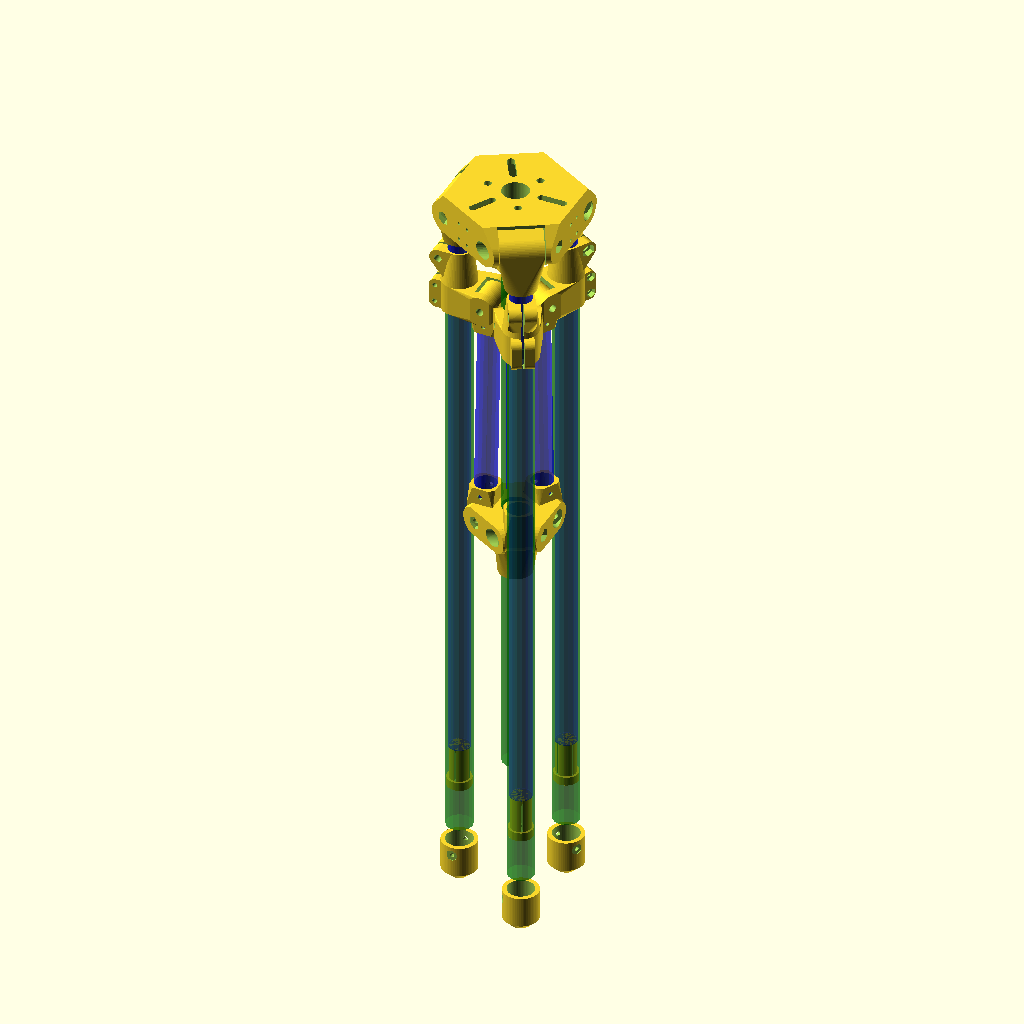
Cell 1: the model at its default parameters.
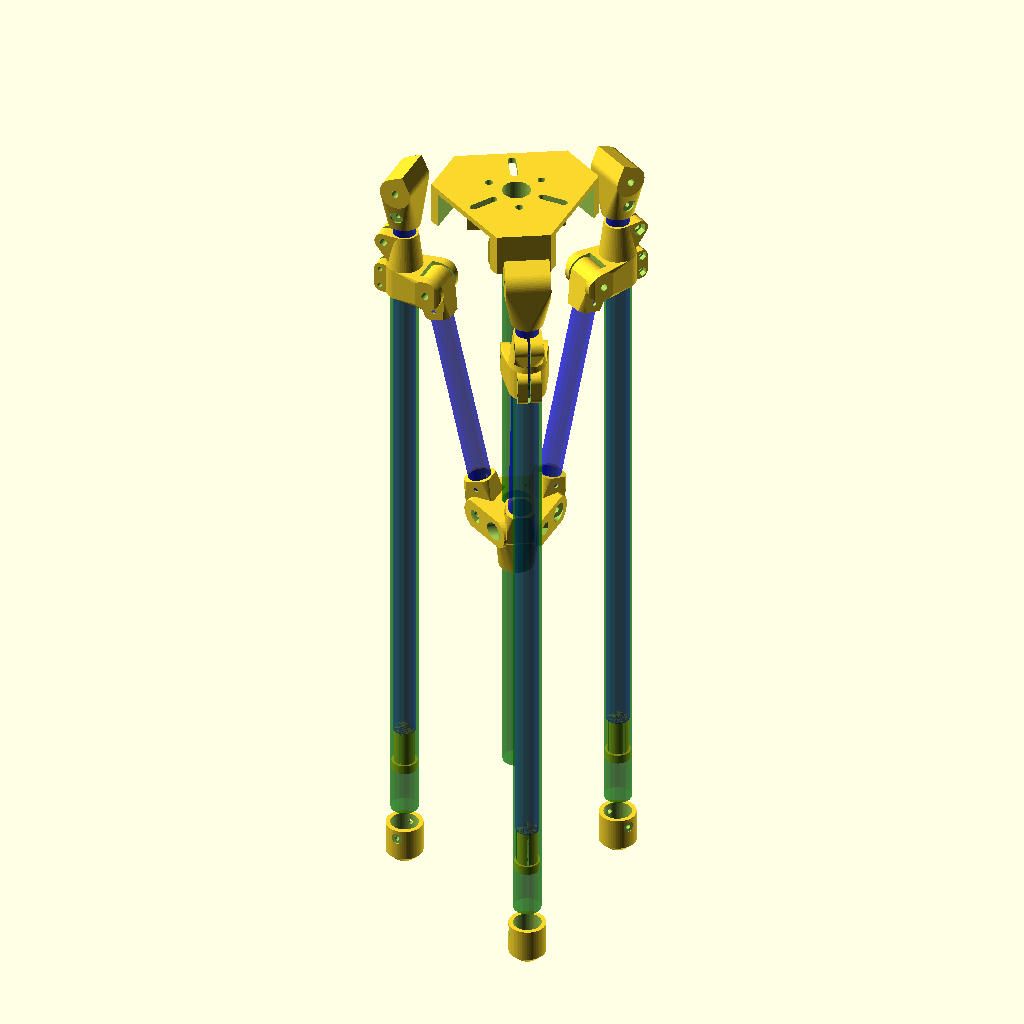
Cell 2: the same model with baseRodX = 130.
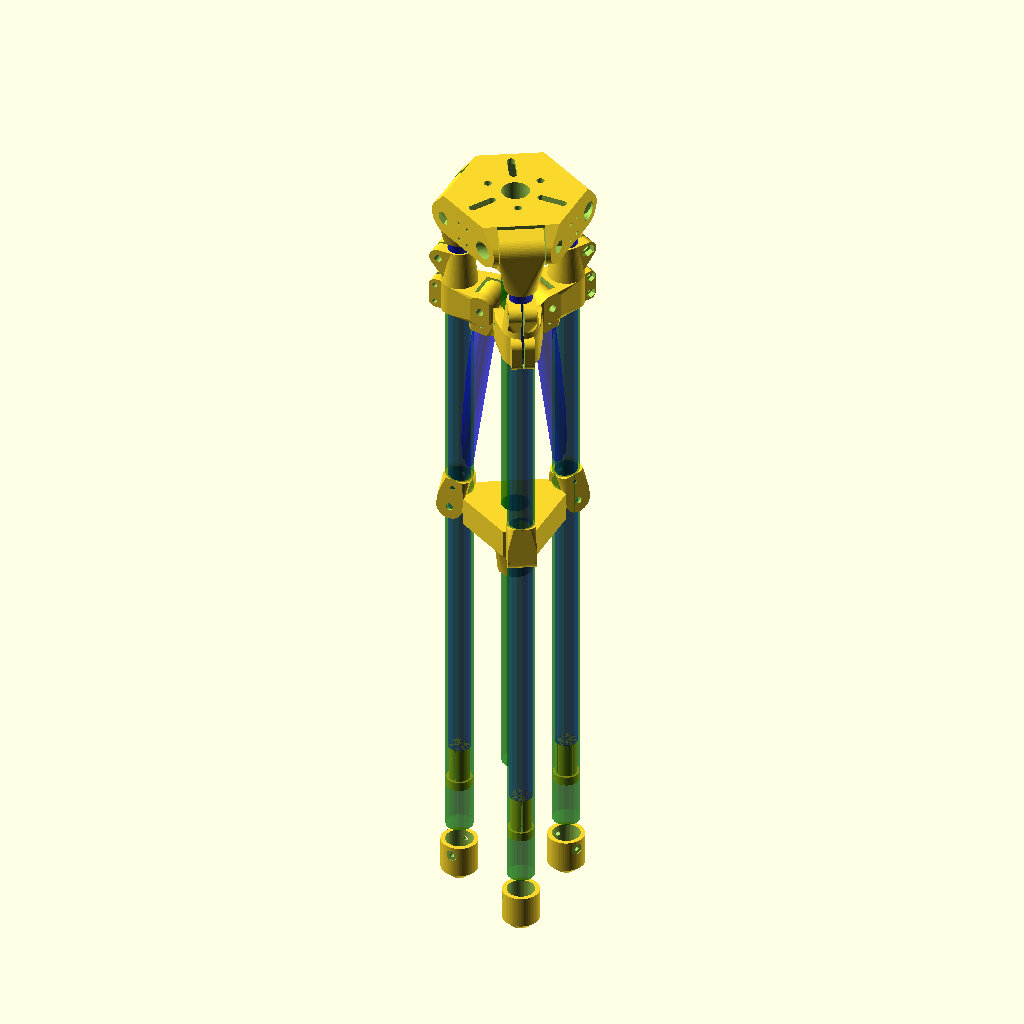
Cell 3: the same model with sliderRodX = 70.
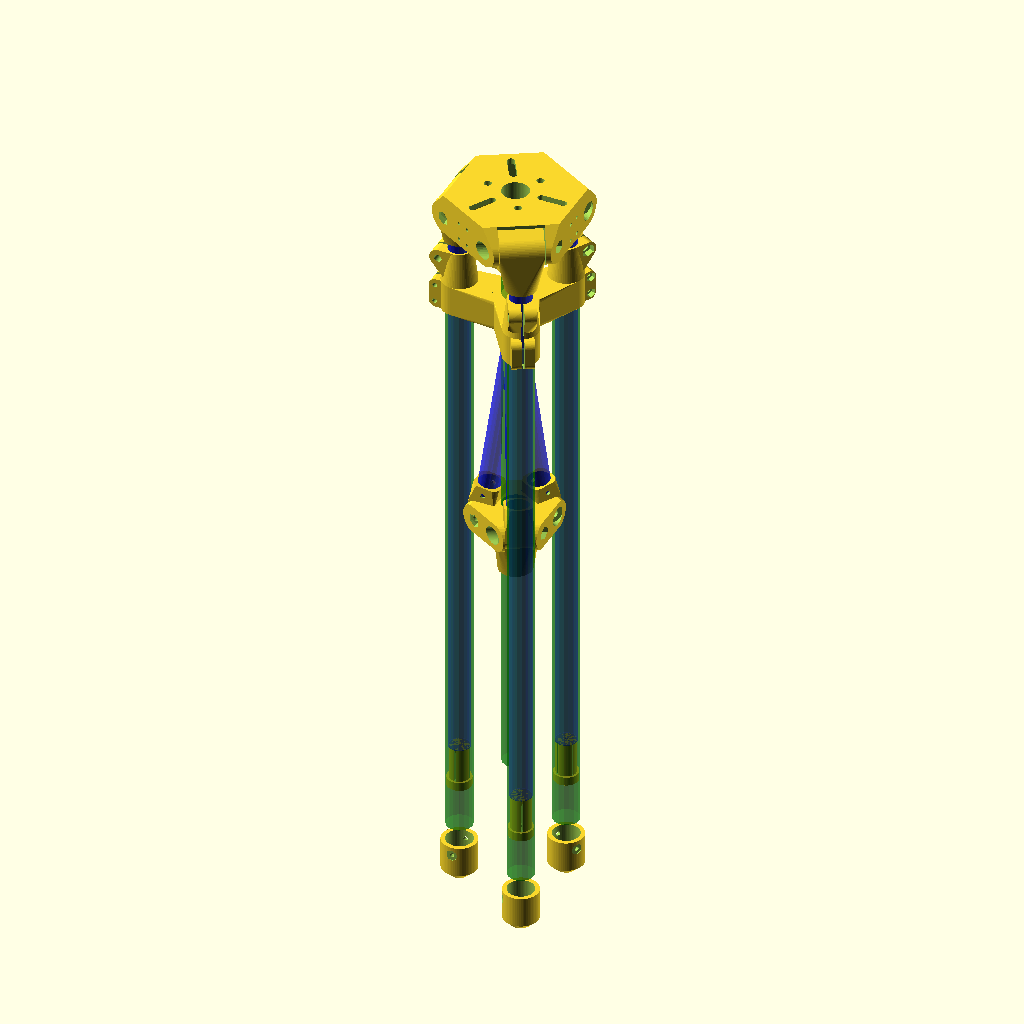
Cell 4: jointRodX = 70 (everything else at default).
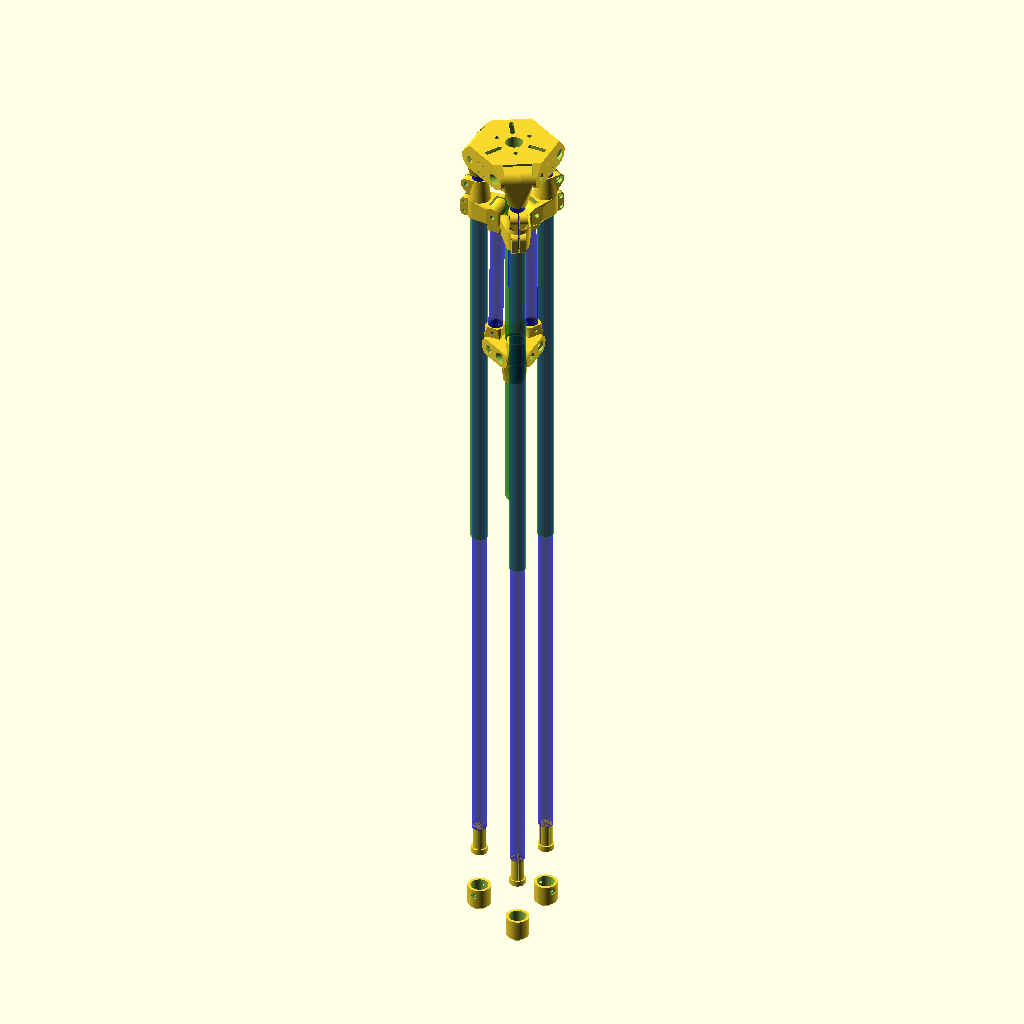
Cell 5 — rod1l set to 1400, the other parameters unchanged.
The same orthographic view direction (rotation 55°, 0°, 25°; colour scheme Cornfield) for every cell, with the view re-fitted per cell, so scale and position can differ between cells.
OpenSCAD source file Doc/Mécanique/Mototized alt-az telescope mount with tripod for onstep controller, WIP - 4518696 - part 1 of 2/files/tripod.scad:
//add 3x levels
baseRodX=65;
sliderRodX=35;
jointRodX=35;
rodAngleMax=25+0;//...
rodAngle=rodAngleMax*$t-0;;//...
height=1200;
rod1l=700;
rod2l=680;
supportRodLength=270;
jointY0=-supportRodLength+150;
//jointY1=-height+rod1l;
jointY1=380-supportRodLength-rod2l;
jointY=(1*$t*(jointY1-jointY0)+jointY0)/cos(rodAngle);

//tlink?
zJoints=jointY*cos(rodAngle)-jointRodX*sin(rodAngle);
rJoints=baseRodX-jointY*sin(rodAngle)-jointRodX*cos(rodAngle)-sliderRodX;
supportAngle=180-asin(rJoints/supportRodLength)-rodAngle;//180...
supportAngle0=asin(rJoints/supportRodLength)-180;//180...
hJoints=-sqrt(supportRodLength*supportRodLength-(rJoints)*(rJoints));//-

echo("supportAngle",supportAngle,supportAngle0,rodAngle,$t);
//x0=sliderRodX;
////y0=sliderY;//?
//x1=baseRodX+(jointY)*sin(rodAngle);
//y1=jointY*cos(rodAngle);
//
//
////supportRodLength=sqrt((x1-x0)*(x1-x0)+(y1-y0)*(y1-y0));
//y0=y1-sqrt(supportRodLength*supportRodLength-(x1-x0)*(x1-x0));
//sliderY=y0;

//supportAngle=25;

module baseTriangle()
{
//    %cylinder(r=baseRodX,center=true,h=.1,$fn=64);
%color("green",.5) translate([0,0,0]) rotate([0,180,0])  cylinder(d=30,h=700,$fn=16); 
for(i=[0:120:240])
rotate([0,180,i]) 
%color("blue",.5)  translate([baseRodX,0,0]) rotate([0,rodAngle,0])   cylinder(d=25,h=rod1l,$fn=16); 

difference()
{
union()
{
difference()
{
intersection()
{
union()
{
hull() for(i=[0:120:240])
rotate([0,180,i])

hull()
{ 

translate([baseRodX,0,0]) rotate([90,0,0])   cylinder(d=36,h=100,$fn=64,center=true);
translate([baseRodX-7,0,-35]) rotate([90,0,0])   cylinder(d=3,h=100,$fn=64,center=true);
} 
}
translate([0,0,-18]) 

intersection()
{
rotate([0,0,60])  cylinder(d=270,h=47,$fn=3);
rotate([0,0,120])  cylinder(d=342,h=47,$fn=3);    
}
}

for(i=[0:120:240])
rotate([0,180,i])
translate([baseRodX,0,0]) {

rotate([90,0,0]) cylinder(d=8.2,h=200,$fn=32,center=true);
rotate([90,30,0]) translate([0,0,31])  cylinder(d=15,h=50,$fn=6);
rotate([-90,0,0]) translate([0,0,31])  cylinder(d=20,h=50,$fn=32);            


union()
{    
rotate([90,0,0]) 
cylinder(d=36,h=50,$fn=32,center=true);
translate([0,0,25]) cube([35,50,100],center=true);
translate([35/2,0,0]) cube([35,50,100],center=true);    
}

}

translate([0,0,0]) 
intersection()
{
rotate([0,0,0]) cylinder(r=baseRodX+20,h=45,$fn=3,center=true);
rotate([0,0,60]) cylinder(r=baseRodX+60,h=45,$fn=3,center=true);    
}

translate([0,0,0]) rotate([0,0,30]) cylinder(h=99,d=25.5,$fn=64,center=true);
}




hull()
{
translate([0,0,4]) rotate([0,0,30]) cylinder(h=44,d=43,$fn=64,center=true);    
translate([0,0,-43]) rotate([0,0,30]) cylinder(h=50,d=40,$fn=64,center=true);
}

hull()
{
//translate([20,0,-68]) rotate([0,0,30]) cylinder(h=30,d=15,$fn=64);
translate([-20,0,5-65.5]) rotate([90,0,0])  cylinder(h=25,d=15,$fn=64,center=true);
translate([0,0,5-65.5]) rotate([90,0,0]) cylinder(h=25,d=15,$fn=64,center=true);
translate([0,0,100-65.5]) rotate([90,0,0]) cylinder(h=25,d=15,$fn=64,center=true);
translate([-20,0,25-65.5]) rotate([90,0,0])  cylinder(h=25,d=15,$fn=64,center=true);    
}

//hull()
//{
//translate([-24,-10,10-65.5]) rotate([90,0,0])  cylinder(h=5,d1=25,d2=20,$fn=64,center=true);
//translate([-24,10,10-65.5]) rotate([90,0,0])  cylinder(h=5,d2=25,d1=20,$fn=64,center=true);
//}

for(i=[30:60:360])
    rotate([0,0,i])
{
translate([25,0,4]) cube([55,5,44],center=true);
}
}

for(i=[0:120:360])
    rotate([0,0,i])
{
hull()
{    
translate([55,0,0]) cylinder(d=8.5,h=100,center=true,$fn=32);
translate([30,0,0]) cylinder(d=8.5,h=100,center=true,$fn=32);    
}
translate([80,7.5,-10]) rotate([0,90,0]) cylinder(d=4.2,h=100,center=true,$fn=16);
translate([80,-7.5,-10]) rotate([0,90,0]) cylinder(d=4.2,h=100,center=true,$fn=16);
    
translate([80,7.5,10]) rotate([0,90,0]) cylinder(d=4.2,h=100,center=true,$fn=16);
translate([80,-7.5,10]) rotate([0,90,0]) cylinder(d=4.2,h=100,center=true,$fn=16);    
}

for(i=[60:120:360])
    rotate([0,0,i])
{

translate([32,0,0]) cylinder(d=8.5,h=100,center=true,$fn=32);    
}

translate([-20,0,5-65.5]) rotate([90,0,0])  cylinder(h=35,d=5.3,$fn=64,center=true);
translate([-20,0,25-65.5]) rotate([90,0,0])  cylinder(h=35,d=5.3,$fn=64,center=true);
translate([-20,-15.001,5-65.5]) rotate([90,30,0])  cylinder(h=15.001,d=11,$fn=6,center=true);
translate([-20,-15.001,25-65.5]) rotate([90,30,0])  cylinder(h=15.001,d=11,$fn=6,center=true);
translate([-20,20.001,5-65.5]) rotate([90,30,0])  cylinder(h=15.001,d=12,$fn=64,center=true);
translate([-20,20.001,25-65.5]) rotate([90,30,0])  cylinder(h=15.001,d=12,$fn=64,center=true);

translate([0,0,0]) rotate([0,0,30]) cylinder(h=999,d=30.5,$fn=64,center=true);
//translate([0,0,-24]) rotate([0,90,0]) cylinder(h=99,d=12,$fn=64,center=true);
translate([-25,0,-43-1]) cube([65,4,50],center=true);
//translate([19,0,-43-1]) cylinder(h=50,d=4,$fn=64,center=true);
}
}

module centerSlider()
{
//    %cylinder(r=sliderRodX,center=true,h=.1,$fn=64);

difference()
    {
union()
{
hull()
{    
translate([0,0,16]) cylinder(d=38,h=50,$fn=64);

intersection()
{    
translate([0,0,16]) cylinder(d1=70,d2=58,h=20,$fn=3);
rotate([0,0,60]) translate([0,0,16]) cylinder(d=96,h=20,$fn=3);             
}
}

for(i=[60:120:300])
rotate([0,0,i])
{
hull()
{    
translate([23,17.5,15]) cube([28,4,2],center=true);
translate([12,17.5,35]) cube([5,4,2],center=true);     
}
hull()
{    
translate([23,-17.5,15]) cube([28,4,2],center=true);
translate([12,-17.5,35]) cube([5,4,2],center=true);     
}
}

for(i=[0:120:300])
rotate([0,0,i])  translate([7.5,-3.5,15]) cube([15,7,21]);  
    

difference()
    {
union()
    {
intersection()
{    
hull()for(i=[0:120:240])
rotate([0,180,i])
{ 
//translate([0,0,0]) rotate([90,0,0])   cylinder(d=35,h=50,$fn=32,center=true);   
translate([sliderRodX,0,0]) rotate([90,0,0])   cylinder(d=35,h=70,$fn=32,center=true);
}
intersection()
{
translate([0,0,0]) rotate([0,0,-60])   cylinder(d=165,h=32,$fn=3,center=true);
translate([0,0,0]) rotate([0,0,0])   cylinder(d=210,h=32,$fn=3,center=true);    
}
}

}
}

rotate([0,0,0]) hull()
{

translate([25,-7,53.5]) rotate([90,0,0]) cylinder(d1=25,d2=20,h=5,$fn=64,center=true);
translate([0,-7,53.5]) rotate([90,0,0]) cylinder(d1=25,d2=20,h=5,$fn=64,center=true);
translate([25,7,53.5]) rotate([90,0,0]) cylinder(d2=25,d1=20,h=5,$fn=64,center=true);
translate([0,7,53.5]) rotate([90,0,0]) cylinder(d2=25,d1=20,h=5,$fn=64,center=true);    
 
translate([0,0,18]) rotate([90,0,0]) cylinder(d=5,h=5,$fn=64,center=true);    
}
}

rotate([0,0,0]) 
translate([25,-11,53.5]) rotate([90,30,0]) cylinder(d=15,h=10,$fn=6,center=true);
rotate([0,0,0]) 
translate([25,0,53.5]) rotate([90,30,0]) cylinder(d=8.3,h=30,$fn=64,center=true);

hull()
{
translate([0,0,20]) rotate([90,0,90]) cylinder(d=3,h=90,$fn=64);
translate([0,0,75]) rotate([90,0,90]) cylinder(d=3,h=90,$fn=64);    
}


for(i=[0:120:240])
rotate([0,180,i])
{
//translate([0,0,0]) rotate([90,0,0])   cylinder(d=35,h=50,$fn=32,center=true);   
//translate([sliderRodX,0,0]) rotate([90,0,0])   cylinder(d=31,h=30,$fn=32,center=true);
translate([sliderRodX+5,0,0]) cube([40,31,50],center=true);
translate([sliderRodX,0,0]) rotate([0,supportAngle0,0]) translate([0,0,-25]) cube([30,30,50],center=true);    
    
translate([sliderRodX,0,0]) rotate([90,0,0])   cylinder(d=8.4,h=90,$fn=64,center=true);

translate([sliderRodX,29,0]) rotate([90,30,0])   cylinder(d=15,h=15,$fn=6,center=true);
translate([sliderRodX,-29,0]) rotate([90,30,0])   cylinder(d=20,h=15,$fn=64,center=true);        



}

translate([0,0,0]) rotate([0,0,0])   cylinder(d=30.5,h=190,$fn=64,center=true);

//for(i=[60:120:300])
//rotate([0,180,i])
//translate([sliderRodX,0,0]) rotate([0,0,30])   cylinder(d=12,h=40,$fn=64,center=true);

}

}

module topTJoint()
{
    difference()
    {
    union()
    {    
    hull()
    {
    rotate([90,0,0]) cylinder(d=35,h=48,$fn=64,center=true);
    cylinder(d=35,h=50,$fn=64);
    }
    
    rotate([0,-rodAngleMax,0]) translate([-35/4,0,-35/4]) cube([35/2,48,35/2],center=true);
    
    
}

translate([0,0,32])  rotate([90,0,0]) cylinder(d=5.2,h=99,$fn=64,center=true);

translate([0,27.5,32])  rotate([90,0,0]) cylinder(d=15,h=20,$fn=64,center=true);
translate([0,-27.5,32])  rotate([90,0,0]) cylinder(d=15,h=20,$fn=64,center=true);
translate([0,0,-10]) cylinder(d=25.3,h=90,$fn=64);
    translate([0,0,0])   rotate([90,0,0])  cylinder(d=8.2,h=99,$fn=64,center=true);
}
}

module sideJoint()
{
    difference()
    {
    union()
    {
    
translate([0,0,-57.5]) rotate([0,0,0]) cylinder(d2=40,d1=30,h=40,$fn=64);

    hull()
    {    
    translate([22,0,10]) rotate([90,0,0]) cylinder(d=15,h=25,$fn=64,center=true);
    translate([22,0,-10]) rotate([90,0,0]) cylinder(d=15,h=25,$fn=64,center=true);
    translate([4,0,0]) rotate([0,90,0]) cube([35,25,40],center=true);     
    }
    
    hull()
    {
    translate([0,0,-57.5]) rotate([0,0,0]) cylinder(d2=30,d1=30,h=40,$fn=64);    
    translate([18,0,-47.5]) rotate([90,0,0]) cylinder(d=20,h=30,$fn=64,center=true);
    translate([25/8,0,-37.5]) rotate([0,0,0]) cube([25/4,30,40],center=true);     
    }



hull()
    {

        intersection()
        {
        translate([-jointRodX,0,0]) rotate([90,0,0]) cylinder(d=35,h=50,$fn=64,center=true); 
        translate([-jointRodX,0,0]) rotate([0,0,0]) cylinder(d=55,h=35,$fn=64,center=true);     
        }
translate([0,0,0]) rotate([0,0,0]) cylinder(d=40,h=35,$fn=64,center=true); 

        
        }
        


    }
    translate([18,0,-47.5]) rotate([90,0,0]) cylinder(d=8.5,h=35,$fn=64,center=true);
    translate([18,13,-47.5]) rotate([90,30,0]) cylinder(d=15,h=10,$fn=6,center=true);
    
        translate([23,0,10]) rotate([90,0,0]) cylinder(d=5.3,h=30,$fn=64,center=true);
    translate([23,0,-10]) rotate([90,0,0]) cylinder(d=5.3,h=30,$fn=64,center=true);
    
    translate([23,12,10]) rotate([90,30,0]) cylinder(d=11,h=10,$fn=6,center=true);
    translate([23,12,-10]) rotate([90,30,0]) cylinder(d=11,h=10,$fn=6,center=true);

    translate([25,0,-27.5]) rotate([0,0,0]) cube([50,3,90],center=true);
        translate([0,0,-17.5]) cylinder(d=30.3,h=100,$fn=64);
    translate([0,0,-2-17.5]) cylinder(d2=30.3,d1=25.3,h=2,$fn=64);
     translate([0,0,-17.5]) cylinder(d=25.3,h=100,$fn=64,center=true);
    
    
    translate([-15,35,0]) rotate([0,90,0]) cylinder(d=15,h=10,$fn=6,center=true); 
   translate([-jointRodX,0,0]) rotate([90,0,0]) cylinder(d=8.5,h=60,$fn=64,center=true);
   translate([-jointRodX,0,0]) rotate([90,0,0]) cylinder(d=30,h=30,$fn=64,center=true);  
   translate([-jointRodX,0,0]) rotate([0,180-supportAngle0,0])   translate([0,0,25])   cube([30,30,50],center=true);
   translate([-5-jointRodX,0,25]) cube([40,30,50],center=true);
   translate([-5-jointRodX-30/2+10,0,0]) cube([40,30,50],center=true);

}


%color("green",.5) translate([0,0]) rotate([0,0,0])   cylinder(d=30,h=rod2l,$fn=16); 

%color("blue",.5) translate([-jointRodX,0,0]) rotate([180,supportAngle,0]) cylinder(d=25,h=supportRodLength,$fn=16); 
}

module endSlider()
{
    difference()
    {
    union()
    {
     translate([0,0,0])  rotate([0,0,0]) cylinder(d=23,$fn=64,h=40);
     translate([0,0,40])  rotate([0,0,0]) cylinder(d=27.7,$fn=64,h=10);   

    }
    translate([0,0,0])  cylinder(d=5.3,$fn=64,h=61);
    translate([0,0,0])  cylinder(d1=20,d2=5.3,$fn=64,h=20);
for(i=[0:90:360]) rotate([0,0,i]) translate([7,0,20]) cube([10,2,40],center=true);  
    
}
    }

module endSliderCap()
{
    difference()
    {
    //#translate([0,0,0])  cylinder(d1=20,d2=5.3,$fn=64,h=20);
    translate([0,0,0])  cylinder(d1=20,d2=12.65,$fn=64,h=10);    
    translate([0,0,0])  cylinder(d=5.3,$fn=64,h=61);
         translate([0,0,0])  cylinder(d=11,$fn=6,h=5);
        translate([0,0,5])  cylinder(d1=11,$fn=6,h=2);
}
    }    
    
//!endSliderCap();
module sideTjoint()
{
    difference()
    {
    intersection()
    {
     translate([0,0,10]) cube([30,30,50],center=true);     
    hull()
    {
    rotate([90,0,0]) cylinder(d=30,$fn=64,h=35,center=true);
    rotate([0,0,0]) cylinder(d=35,$fn=64,h=35);
    }
    }
    rotate([90,0,0]) cylinder(d=8.3,$fn=64,h=36,center=true);
     translate([0,0,25]) rotate([90,0,0]) cylinder(d=5.2,$fn=64,h=36,center=true);
    translate([0,0,-6])  rotate([0,0,0]) cylinder(d=25.3,$fn=64,h=50);
    }
    }

module endCap()
    {
        
            difference()
    {
    hull()
    {
      rotate([0,0,0]) cylinder(d=40,$fn=64,h=35);
      
      translate([0,0,30])  sphere(d=35,$fn=32);
    }
    
    translate([0,0,-20])    rotate([0,0,0]) cylinder(d=30.3,$fn=64,h=100,center=true);
    translate([0,0,10])    rotate([90,0,0]) cylinder(d=5.3,$fn=64,h=100,center=true);
    
    translate([0,24,10])    rotate([90,0,0]) cylinder(d=12,$fn=64,h=10,center=true);
    translate([0,-24,10])    rotate([90,0,0]) cylinder(d=12,$fn=64,h=10,center=true);
}
        
        }

baseTriangle();
//translate([0,0,hJoints+zJoints]) mirror() rotate([0,180,0])  centerSlider();
translate([0,0,hJoints+zJoints])   rotate([0,180,300])  centerSlider();
for(i=[0:120:240])
rotate([0,180,i]) 
translate([baseRodX,0,0]) rotate([0,rodAngle,0]) translate([0,0,-jointY])  sideJoint();


for(i=[0:120:240])
rotate([0,180,i]) 
translate([baseRodX,0,0]) rotate([0,rodAngle,0]) translate([0,0,rod1l])   

{
    endSlider();
endSliderCap();
}

for(i=[0:120:240])
rotate([0,180,i]) 
translate([baseRodX,0,0]) rotate([0,rodAngle,0]) translate([0,0,rod1l-jointY])   endCap();



translate([0,0,hJoints+zJoints])
for(i=[0:120:240])
rotate([0,180,i]) translate([sliderRodX,0,0]) 
rotate([0,rodAngle+supportAngle,0]) sideTjoint();

for(i=[0:120:240])
rotate([0,180,i]) 
translate([baseRodX,0,0]) rotate([0,rodAngle,0]) translate([-jointRodX,0,-jointY])   rotate([0,supportAngle-180,0]) sideTjoint();


for(i=[0:120:240])
rotate([0,180,i]) translate([baseRodX,0,0]) rotate([0,rodAngle,0]) 
topTJoint();
Customizer parameters (derived from the source; name, type, default, range or options):
baseRodX: number, default 65
sliderRodX: number, default 35
jointRodX: number, default 35
height: number, default 1200
rod1l: number, default 700
rod2l: number, default 680
supportRodLength: number, default 270
